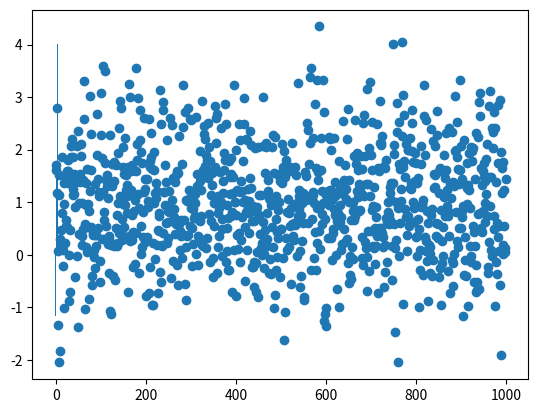

This figure's Python source: (Note: this script raises an exception after producing the figure.)
import numpy as np
import matplotlib
import matplotlib.pyplot as plt

# Questão 1
# A função normal(size=n) do modulo random do numpy cria n números aleatórios seguindo uma distribuição normal.
# Sabendo o uso dessa função faça:
# Crie um array 1000 números aleatórios usando essa função.
values = np.random.normal(1, 1, 1000)
print(f'{values}\n')
# Plote os números usando o ponto como marcador.
plt.plot(values, 'o')

# Faça o histograma do array. (Gráfico de barra)
plt.bar(values, values)
plt.show()

# Calcule a média
media = np.mean(values)
print(f'Média: {media}\n')
# E o desvio padrão do array.
desvio_padrao = np.std(values)
print(f'Desvio padrão: {desvio_padrao}\n')

# Percorra o array e identifique quais pontos são maiores(>) que a média mais duas vezes(2x) o desvio padrão.
# Armazene esses pontos em uma lista.
lista = []
# Duas vezes(2x) o desvio padrão (limite):
limite = media + (2 * desvio_padrao)
for i in range(len(values)):
    if values[i] > limite:
        lista.append(values[i])
    else:
        continue
print(f'Limite: {limite}\n')

print(f'Lista: {lista}\n')


# Calcule a média dos pontos armazenados na lista
mediaLista = np.mean(lista)
print(f'Média Lista: {mediaLista}\n')
# Calcule o desvio padrão dos pontos armazenados na lista
desvio_padraoLista = np.std(lista)
print(f'Desvio padrão Lista: {desvio_padraoLista}\n')


# Questão 2
# Um tipo de experimento comum é submeter uma pessoa a algum estímulo enquanto se regsitra algum sinal eletrofisiológico.
# Nesse tipo de experimento, geralmente estamos interessados em analisar uma certa quantidade de pontos antes e depois
# do estímulo ser apresentado. Cada corte antes e depois do estímulo é chamado de trial.

# Gere agora 12000 pontos usando a função normal. Esses 12000 pontos vão representar nosso sinal.
pontos = np.random.normal(1, 1, 12000)
# Crie um array com 10 linhas, onde cada linha vai conter 500 pontos antes e depois de um certo evento,
# ou seja esse array deve ter dimensão 10x1000.
array = np.reshape(pontos, (10, 1200))
print(array)
print('-' * 30)
# Os eventos aconteceram nos índices: 1000, 2000, 3000, 4000, 5000, 6000, 7000, 8000, 9000 e 10000.
print('Os eventos aconteceram nos índices: ')
for i in range(len(array)):
    print(array[i][1199])
print('-' * 30)


listaTrial = []

for x in range(1000, 11000, 1000):
    print(f'{x}: {array[x-500:x+501]}')
    listaTrial.append(array[x-500:x+501])

print(listaTrial)

for y in range(len(listaTrial)):
    print(listaTrial[y])
    print(f'Média {y*1000}: {np.mean(listaTrial[y])}')
    np.std(f'Desvio Padrao {y*1000}: {np.std(listaTrial[y])}')

# Cada linha desse array é um trial.

# Calcule a média para cada uma das 10 linhas da matriz nova:
linhas = [
    'linha 1: ', 'linha 2: ', 'linha 3: ', 'linha 4: ', 'linha 5: ',
    'linha 6: ', 'linha 7: ', 'linha 8: ', 'linha 9: ', 'linha 10: '
]
for i in range(len(array)):
    print(f'Média {linhas[i]}: {np.mean(array[i])}')


print('-' * 30)


# Calcule o desvio padrão para cada uma das 10 linhas da matriz nova:
for i in range(len(array)):
    print(f'Desvio Padrão {linhas[i]}: {np.std(array[i])}')

# Calcule o trial médio que vai ter tamanho 1x1000
# Criando trial medio ???
trial_medio = np.empty(1200).reshape(1, 1200)
# depois sua média:
media_TrialMedio = np.mean(trial_medio)
desvio_TrialMedio = np.std(trial_medio)
print('-' * 30)
print(f'Media Trial Médio: {media_TrialMedio}')
print(f'Media Trial Médio: {desvio_TrialMedio}')


# Questão 3
# O comando do numpy linspace(start, stop, num) cria uma quantidade de pontos igual a num no intervalo entre start e stop.
# Use a função normal para gerar 500 pontos e salve em uma variável chamada data
start = int(input('Start: '))
stop = int(input('Stop: '))
data = np.linspace(start, stop, 500)
print(data)
# e depois responda as questões abaixo.

# Use linspace() para gerar 501 pontos entre 0 e 100 e armazene em uma variável chamada f.
f = np.linspace(0, 100, 501)


# Crie uma função que recebe 3 parâmetros: start, end e array. A função deve retornar os dois índices de onde o valor mais próximo de start e end foram encontrados no array.

def MaisProximo(array, start, end):
    array = np.asarray(array)
    indice1 = (np.abs(array - start)).argmin()
    indice2 = (np.abs(array - end)).argmin()
    print(indice1)
    print(indice2)
    return indice1, indice2


print('-'*10)

print(f)
# Usando a função criada no passo anterior, encontre os índices do array f onde o start é igual a 1 e o end é igual a 4.
MaisProximo(f, 1, 4)
# Repita esse passo para start e end iguais a (4, 12) e (12, 30).
MaisProximo(f, 4, 12)
MaisProximo(f, 12, 30)

# Usando os indíces de cada intervalo calcule a média e o desvio padrão para cada intervalo de indices da variável data.
intervalo1 = [f[5:21]]
print(intervalo1)
mediaIntervalo1 = np.mean(intervalo1)
print(mediaIntervalo1)
desvioIntervalo1 = np.std(intervalo1)
print(desvioIntervalo1)

intervalo2 = [f[20:60]]
print(intervalo2)
mediaIntervalo2 = np.mean(intervalo2)
print(mediaIntervalo2)
desvioIntervalo2 = np.std(intervalo2)
print(desvioIntervalo2)

intervalo3 = [f[60:150]]
print(intervalo3)
mediaIntervalo3 = np.mean(intervalo3)
print(mediaIntervalo3)
desvioIntervalo3 = np.std(intervalo3)
print(desvioIntervalo3)

# Crie um gráfico de barras para plotar a média dos 3 intervalos. Use o desvio padrão para mostrar a barra de erro de cada barra.
N = 3  # Numero de elementos
medias = (mediaIntervalo1, mediaIntervalo2, mediaIntervalo3)
d = (desvioIntervalo1, desvioIntervalo2, desvioIntervalo3)
ind = np.arange(N)
width = 0.5
p1 = plt.bar(ind, medias, width, yerr=d)

plt.ylabel('Pontuação')
plt.title('Média Intervalos')
plt.xticks(ind, ('mediaIntervalo 1', 'mediaIntervalo 2', 'mediaIntervalo 3'))
plt.yticks(np.arange(0, 32, 2))
gic = plt.show()

